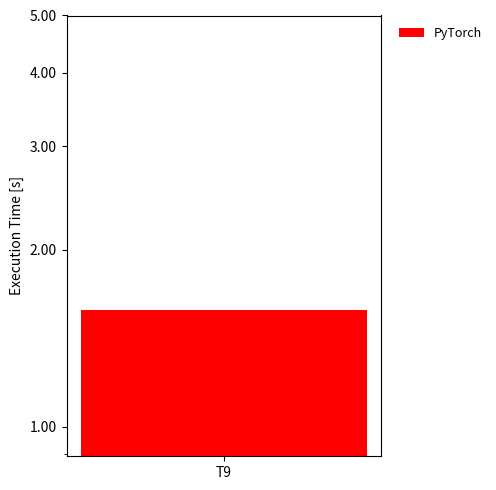

Source code (Python):
import numpy as np
import matplotlib.pyplot as plt
from matplotlib.ticker import FuncFormatter

#Mean execution times (seconds)
data = np.array([
    # [5],      #UPLIFT
    [1.58]    #PyTorch
])

labels = [
    # "UPLIFT",
    "PyTorch",
]

plot_colors = [
    "red",
    # "orange",
]

#Plot
n_bars = len(data)
x = np.arange(1)
width = 0.2

fig, ax = plt.subplots(figsize=(6, 5))

#Center bars around the single category
for i in range(n_bars):
    ax.bar(
        x + i * width - width * (n_bars - 1) / 2,
        data[i],
        width=width,
        color=plot_colors[i],
        label=labels[i]
    )
ax.set_yscale("log")
ax.set_ylim(0, 5)

yticks = [1.00, 2.00, 3.00, 4.00, 5.00]
ax.set_yticks(yticks)

ax.yaxis.set_major_formatter(
    FuncFormatter(lambda y, _: f"{y:.2f}")
)

ax.set_xticks(x)
ax.set_xticklabels(["T9"])
ax.set_ylabel("Execution Time [s]")

ax.legend(
    ncol=2,
    frameon=False,
    loc="upper left",
    bbox_to_anchor=(1.02, 1.0),
    fontsize=9
)

plt.tight_layout(rect=[0, 0, 0.85, 1])
plt.savefig("SYSTEMDS-3645\FTBench\Plots\T9_Performance.pdf")
plt.close()
